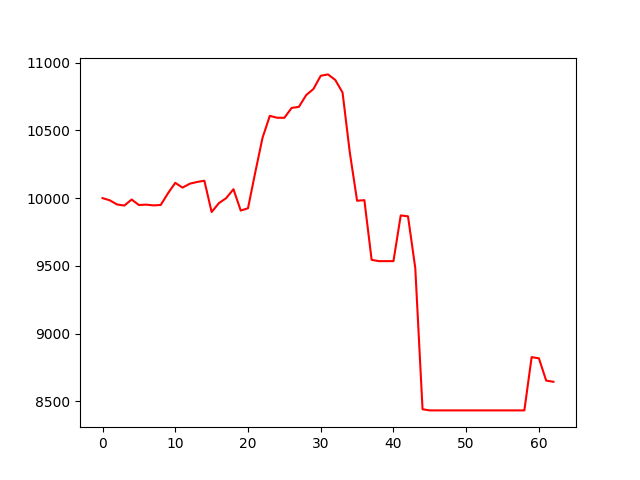

The table this chart was drawn from, first rows:
account_value, date, daily_return
10000, 2020-01-03, 
9984, 2020-01-06, -0.00162
9953, 2020-01-07, -0.003077
9945, 2020-01-08, -0.0007861
9990, 2020-01-09, 0.00447
9949, 2020-01-10, -0.004062
9952, 2020-01-13, 0.0002794
9946, 2020-01-14, -0.0005603
9949, 2020-01-15, 0.0003151
10036, 2020-01-16, 0.008686
10113, 2020-01-17, 0.007642
10078, 2020-01-21, -0.00346
10106, 2020-01-22, 0.002854
10119, 2020-01-23, 0.001274
10128, 2020-01-24, 0.0009032
9897, 2020-01-27, -0.02279
9963, 2020-01-28, 0.00662
10000, 2020-01-29, 0.003697
10066, 2020-01-30, 0.00659
9908, 2020-01-31, -0.01565
9925, 2020-02-03, 0.00171
10190, 2020-02-04, 0.02672
10446, 2020-02-05, 0.02504
10607, 2020-02-06, 0.01543
10593, 2020-02-07, -0.001288
10592, 2020-02-10, -5.433070965943365e-05
10665, 2020-02-11, 0.00689
10673, 2020-02-12, 0.0007388
10760, 2020-02-13, 0.008139
10805, 2020-02-14, 0.004193
10903, 2020-02-18, 0.009009
10913, 2020-02-19, 0.0009213
10872, 2020-02-20, -0.003759
10779, 2020-02-21, -0.008509
10336, 2020-02-24, -0.04112
9981, 2020-02-25, -0.03438
9985, 2020-02-26, 0.0004356
9545, 2020-02-27, -0.0441
9535, 2020-02-28, -0.0009997
9535, 2020-03-02, 0.0
9535, 2020-03-03, 0.0
9872, 2020-03-04, 0.03536
9866, 2020-03-05, -0.0006673
9484, 2020-03-06, -0.03866
8442, 2020-03-09, -0.1099
8434, 2020-03-10, -0.0009993
8434, 2020-03-11, 0.0
8434, 2020-03-12, 0.0
8434, 2020-03-13, 0.0
8434, 2020-03-16, 0.0
8434, 2020-03-17, 0.0
8434, 2020-03-18, 0.0
8434, 2020-03-19, 0.0
8434, 2020-03-20, 0.0
8434, 2020-03-23, 0.0
8434, 2020-03-24, 0.0
8434, 2020-03-25, 0.0
8434, 2020-03-26, 0.0
8434, 2020-03-27, 0.0
8827, 2020-03-30, 0.0466
... 3 more rows
